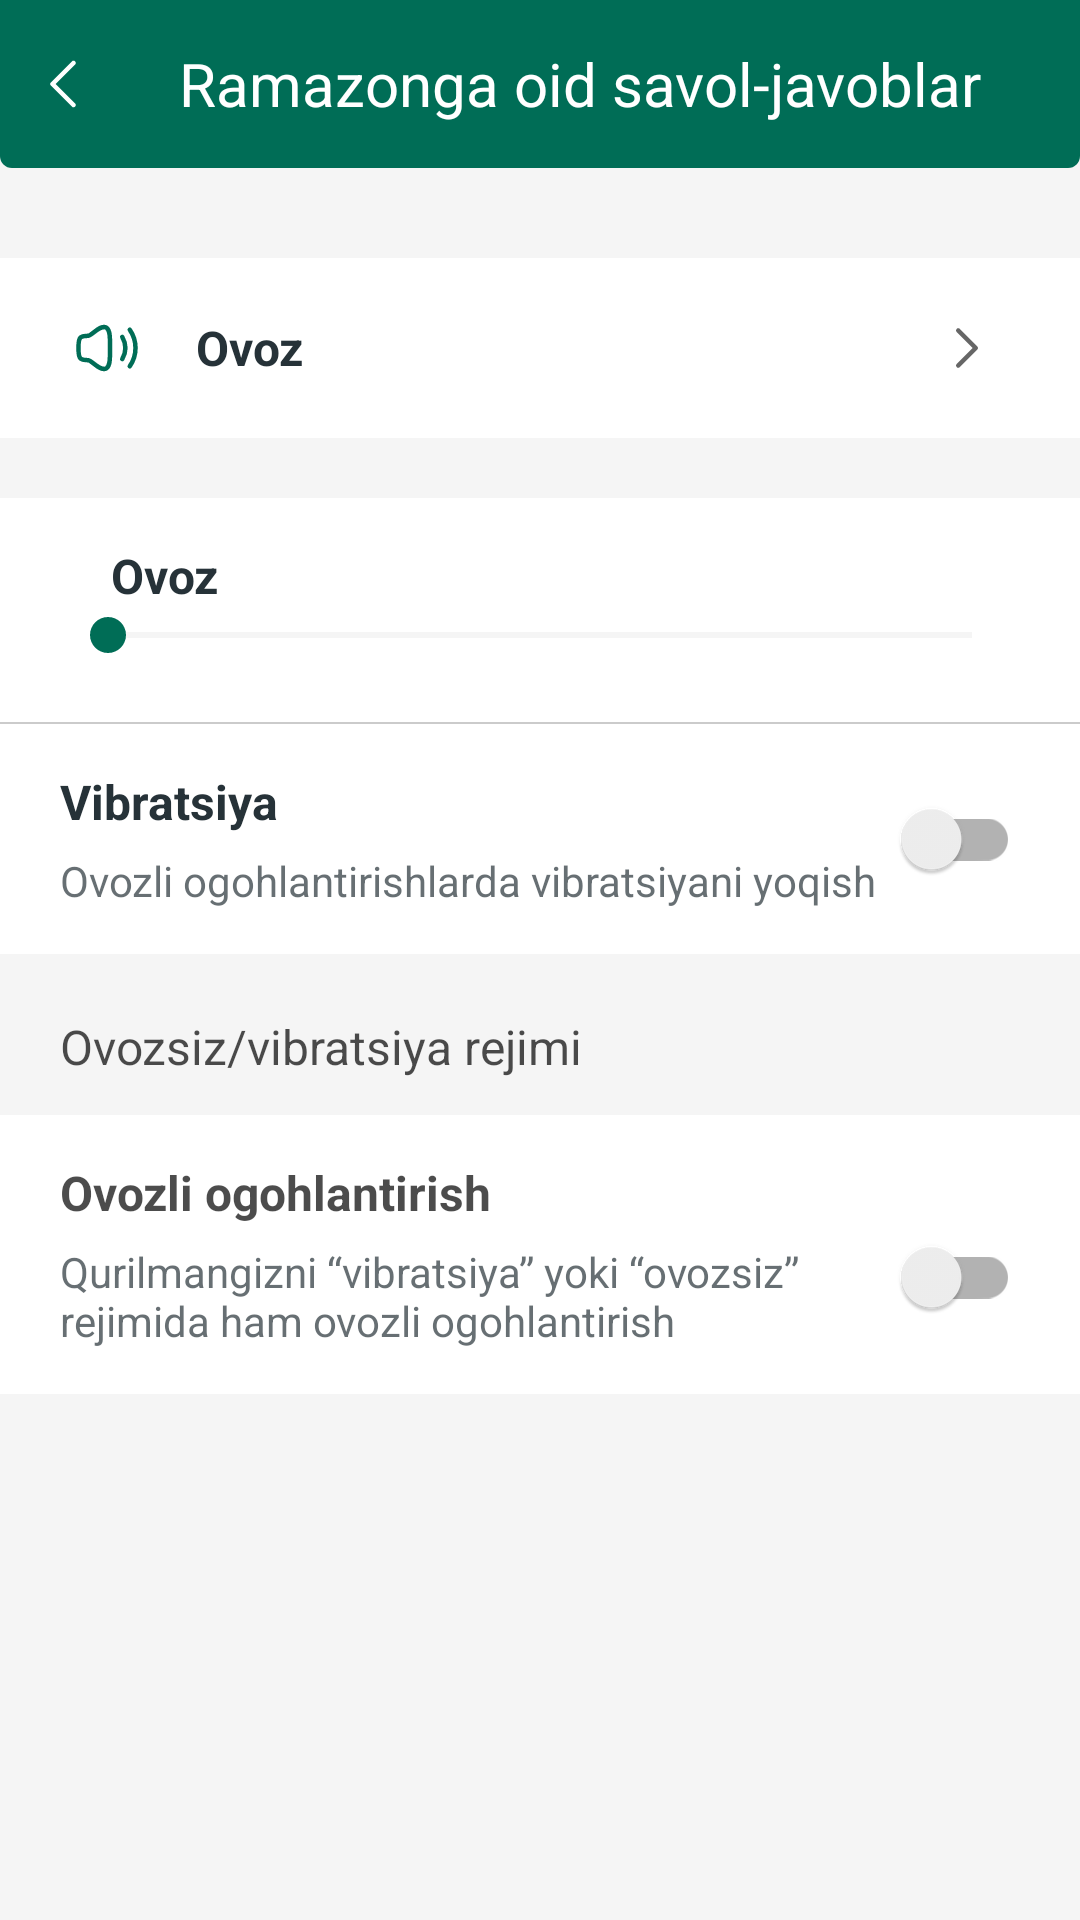

Write the Android layout XML for this screen, with the resource values it uses.
<!-- AndroidManifest.xml: application theme Theme.Ramazon2023 -->
<!-- res/layout/screen_sound.xml -->
<?xml version="1.0" encoding="utf-8"?>
<androidx.constraintlayout.widget.ConstraintLayout xmlns:android="http://schemas.android.com/apk/res/android"
    xmlns:app="http://schemas.android.com/apk/res-auto"
    xmlns:tools="http://schemas.android.com/tools"
    android:layout_width="match_parent"
    android:layout_height="match_parent"
    android:background="@color/card_background_day"
    tools:context=".ui.settings.SoundScreen">

    <androidx.appcompat.widget.Toolbar
        android:id="@+id/toolbar"
        android:layout_width="match_parent"
        android:layout_height="?attr/actionBarSize"
        android:background="@drawable/bg_toolbar"
        app:layout_constraintLeft_toLeftOf="parent"
        app:layout_constraintRight_toRightOf="parent"
        app:layout_constraintTop_toTopOf="parent"
        app:layout_scrollFlags="scroll|enterAlways">

        <ImageView
            android:id="@+id/iv_back"
            android:layout_width="wrap_content"
            android:layout_height="wrap_content"
            android:layout_marginStart="16dp"
            android:src="@drawable/ic_backk" />

        <TextView
            android:layout_width="match_parent"
            android:layout_height="wrap_content"
            android:layout_gravity="center"
            android:gravity="center_horizontal"
            android:text="Ramazonga oid savol-javoblar"
            android:textColor="@color/white"
            android:textSize="20sp" />
    </androidx.appcompat.widget.Toolbar>

    <androidx.appcompat.widget.LinearLayoutCompat
        android:id="@+id/ll_sound"
        android:layout_width="match_parent"
        android:layout_height="wrap_content"
        android:layout_marginTop="30dp"
        android:background="@color/white"
        android:orientation="vertical"
        app:layout_constraintTop_toBottomOf="@id/toolbar">

        <LinearLayout
            android:id="@+id/ll_sound_in"
            android:layout_width="match_parent"
            android:layout_height="wrap_content"
            android:gravity="center"
            android:orientation="horizontal">

            <ImageView
                android:id="@+id/iv_sound"
                android:layout_width="wrap_content"
                android:layout_height="wrap_content"
                android:layout_marginVertical="20dp"
                android:layout_marginStart="24.5dp"
                android:src="@drawable/ic_sound" />

            <TextView
                android:layout_width="0dp"
                android:layout_height="wrap_content"
                android:layout_marginStart="18.5dp"
                android:layout_weight="1"
                android:text="Ovoz"
                android:textColor="@color/writter"
                android:textSize="16sp"
                android:textStyle="bold" />

            <ImageView
                android:id="@+id/right_arrow"
                android:layout_width="wrap_content"
                android:layout_height="wrap_content"
                android:layout_marginVertical="20dp"
                android:layout_marginEnd="27.5dp"
                android:src="@drawable/ic_arrow_right"
                app:tint="@color/black" />
        </LinearLayout>

    </androidx.appcompat.widget.LinearLayoutCompat>

    <androidx.appcompat.widget.LinearLayoutCompat
        android:id="@+id/ll_sound_high"
        android:layout_width="match_parent"
        android:layout_height="wrap_content"
        android:layout_marginTop="20dp"
        android:background="@color/white"
        android:orientation="vertical"
        app:layout_constraintTop_toBottomOf="@id/ll_sound">

        <LinearLayout
            android:id="@+id/ll_about_project"
            android:layout_width="match_parent"
            android:layout_height="wrap_content"
            android:layout_marginTop="15dp"
            android:gravity="center"
            android:orientation="vertical">

            <TextView
                android:layout_width="match_parent"
                android:layout_height="wrap_content"
                android:layout_marginStart="24.5dp"
                android:text="Ovoz"
                android:textColor="@color/writter"
                android:textSize="16sp"
                android:textStyle="bold" />


            <SeekBar
                android:id="@+id/seekBar"
                android:layout_width="match_parent"
                android:layout_height="match_parent"
                android:layout_marginHorizontal="20dp"
                android:layout_weight="8"
                android:progressBackgroundTint="#D9D9D9"
                android:progressTint="@color/background"
                android:thumbTint="@color/background" />
        </LinearLayout>

        <LinearLayout
            android:layout_width="match_parent"
            android:layout_height="0.5dp"
            android:layout_marginTop="20dp"
            android:background="#cbcbcb" />

        <LinearLayout
            android:id="@+id/ll_vibratsiya"
            android:layout_width="match_parent"
            android:layout_height="wrap_content"
            android:gravity="center"
            android:orientation="horizontal">

            <LinearLayout
                android:layout_width="0dp"
                android:layout_height="wrap_content"
                android:layout_marginStart="20dp"
                android:layout_weight="1"
                android:orientation="vertical">

                <TextView
                    android:layout_width="match_parent"
                    android:layout_height="wrap_content"
                    android:layout_marginTop="15dp"
                    android:text="Vibratsiya"
                    android:textColor="@color/writter"
                    android:textSize="16sp"
                    android:textStyle="bold" />

                <TextView
                    android:id="@+id/tv_vibartsiya"
                    android:layout_width="match_parent"
                    android:layout_height="wrap_content"
                    android:layout_marginTop="6dp"
                    android:layout_marginBottom="15dp"
                    android:maxLines="1"
                    android:text="Ovozli ogohlantirishlarda vibratsiyani yoqish"
                    android:textColor="#B3263238"
                    android:textSize="14sp" />
            </LinearLayout>

            <androidx.appcompat.widget.SwitchCompat
                android:id="@+id/switch_compat_vib"
                android:layout_width="wrap_content"
                android:layout_height="wrap_content"
                android:layout_marginEnd="20dp"
                android:thumbTint="@drawable/selected_switch"
                android:trackTint="@drawable/selected_switch" />
        </LinearLayout>

    </androidx.appcompat.widget.LinearLayoutCompat>

    <TextView
        android:id="@+id/not_sounds"
        android:layout_width="match_parent"
        android:layout_height="wrap_content"
        android:layout_marginHorizontal="20dp"
        android:layout_marginTop="20dp"
        android:text="Ovozsiz/vibratsiya rejimi"
        android:textColor="@color/setting_writing"
        android:textSize="16sp"
        app:layout_constraintTop_toBottomOf="@id/ll_sound_high" />

    <androidx.appcompat.widget.LinearLayoutCompat
        android:layout_width="match_parent"
        android:layout_height="wrap_content"
        android:layout_marginTop="12dp"
        android:background="@color/white"
        android:orientation="horizontal"
        app:layout_constraintTop_toBottomOf="@id/not_sounds">

        <LinearLayout
            android:layout_width="0dp"
            android:layout_height="wrap_content"
            android:layout_marginStart="20dp"
            android:layout_weight="1"
            android:orientation="vertical">

            <TextView
                android:layout_width="match_parent"
                android:layout_height="wrap_content"
                android:layout_marginTop="15dp"
                android:text="Ovozli ogohlantirish"
                android:textColor="@color/setting_writing"
                android:textSize="16sp"
                android:textStyle="bold" />

            <TextView
                android:layout_width="match_parent"
                android:layout_height="wrap_content"
                android:layout_marginTop="6dp"
                android:layout_marginBottom="15dp"
                android:text="Qurilmangizni “vibratsiya” yoki “ovozsiz” rejimida ham ovozli ogohlantirish"
                android:textColor="#B3263238"
                android:textSize="14sp" />

        </LinearLayout>

        <androidx.appcompat.widget.SwitchCompat
            android:id="@+id/switch_compat_notific"
            android:layout_width="wrap_content"
            android:layout_height="wrap_content"
            android:layout_marginTop="30dp"
            android:layout_marginEnd="20dp"
            android:thumbTint="@drawable/selected_switch"
            android:trackTint="@drawable/selected_switch" />
    </androidx.appcompat.widget.LinearLayoutCompat>

</androidx.constraintlayout.widget.ConstraintLayout>
<!-- resources referenced by this layout -->
<resources>
  <color name="background">#006D56</color>
  <color name="black">#FF000000</color>
  <color name="card_background_day">#F5F5F5</color>
  <color name="setting_writing">#B3000000</color>
  <color name="white">#FFFFFFFF</color>
  <color name="writter">#263238</color>
  <!-- drawable bg_toolbar (drawable) -->
  <?xml version="1.0" encoding="utf-8"?>
  <selector xmlns:android="http://schemas.android.com/apk/res/android">
  <item>
      <shape android:shape="rectangle">
          <solid android:color="@color/background"/>
          <corners android:bottomLeftRadius="4dp" android:bottomRightRadius="4dp"/>
      </shape>
  </item>
  </selector>
  <!-- drawable ic_arrow_right (drawable) -->
  <vector xmlns:android="http://schemas.android.com/apk/res/android"
      android:width="20dp"
      android:height="20dp"
      android:viewportWidth="20"
      android:viewportHeight="20">
    <path
        android:pathData="M7.083,4.167L12.917,10L7.083,15.833"
        android:strokeAlpha="0.6"
        android:strokeLineJoin="round"
        android:strokeWidth="1.5"
        android:fillColor="#00000000"
        android:strokeColor="#263238"
        android:strokeLineCap="round"/>
  </vector>
  <!-- drawable ic_backk (drawable) -->
  <vector xmlns:android="http://schemas.android.com/apk/res/android"
      android:width="10dp"
      android:height="16dp"
      android:viewportWidth="10"
      android:viewportHeight="16">
    <path
        android:pathData="M8.5,15L1.5,8L8.5,1"
        android:strokeLineJoin="round"
        android:strokeWidth="1.5"
        android:fillColor="#00000000"
        android:strokeColor="#ffffff"
        android:strokeLineCap="round"/>
  </vector>
  <!-- drawable selected_switch (drawable) -->
  <selector xmlns:android="http://schemas.android.com/apk/res/android">
      <item android:state_checked="true"
          android:thumbTint="@color/background"
          android:trackTint="#9AE5D5" />
      <item android:state_checked="false"
          android:thumbTint="@color/card_background_day"
          android:trackTint="#BBBBBB" />
      <item android:state_checkable="true"
          android:thumbTint="@color/background"
          android:trackTint="#9AE5D5" />
  </selector>
  <style name="Theme.Ramazon2023" parent="Theme.MaterialComponents.Light.NoActionBar">
          
          <item name="colorPrimary">@color/background</item>
          <item name="colorPrimaryVariant">@color/purple_700</item>
          <item name="colorOnPrimary">@color/white</item>
          
          <item name="colorSecondary">@color/teal_200</item>
          <item name="colorSecondaryVariant">@color/teal_700</item>
          <item name="colorOnSecondary">@color/black</item>
          
          <item name="android:windowLightStatusBar">false</item>
          <item name="android:statusBarColor">#044739</item>
          
      </style>
  <color name="purple_700">#FF3700B3</color>
  <color name="teal_200">#FF03DAC5</color>
  <color name="teal_700">#FF018786</color>
</resources>
